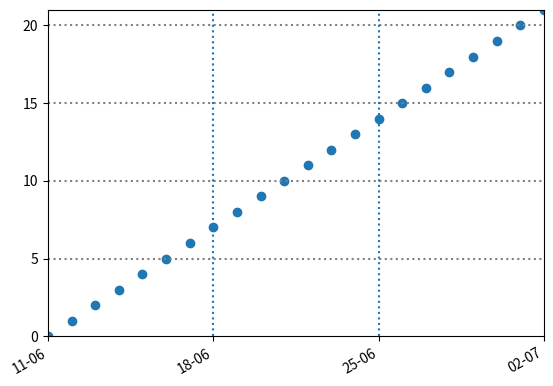

Reproduce this figure in Python.
import matplotlib.pyplot as plt
import matplotlib.dates as dates
import numpy as np
import datetime

FRIDAY = 4


def generateBurnupChart():
    start_date = datetime.date(2021, 6, 11)
    end_date = datetime.date(2021, 7, 2)

    xTicks = 7

    number_of_days = (end_date - start_date).days + 1

    print(number_of_days)

    list_of_datetimes = [start_date + datetime.timedelta(days=x) for x in range(number_of_days)]
    print(list_of_datetimes)

    summed_completed_story_points_daily_list = [x for x in range(22)]

    fig, ax = plt.subplots()

    ax.plot_date(list_of_datetimes, summed_completed_story_points_daily_list)

    for i in range(5, summed_completed_story_points_daily_list[-1] + 4, 5):
        ax.axhline(y=i, color='grey', linestyle='dotted')

    # ignore first and and last date
    for date in list_of_datetimes[1:-1]:
        if date.weekday() == FRIDAY:
            plt.axvline(date, linestyle="dotted")

    plt.gcf().autofmt_xdate()
    plt.gca().xaxis.set_major_formatter(dates.DateFormatter('%d-%m'))
    plt.gca().xaxis.set_major_locator(dates.WeekdayLocator(byweekday=dates.FR))

    plt.yticks(
        np.arange(min(summed_completed_story_points_daily_list), max(summed_completed_story_points_daily_list) + 1, 5)
    )

    plt.margins(0)

    plt.show()


generateBurnupChart()
